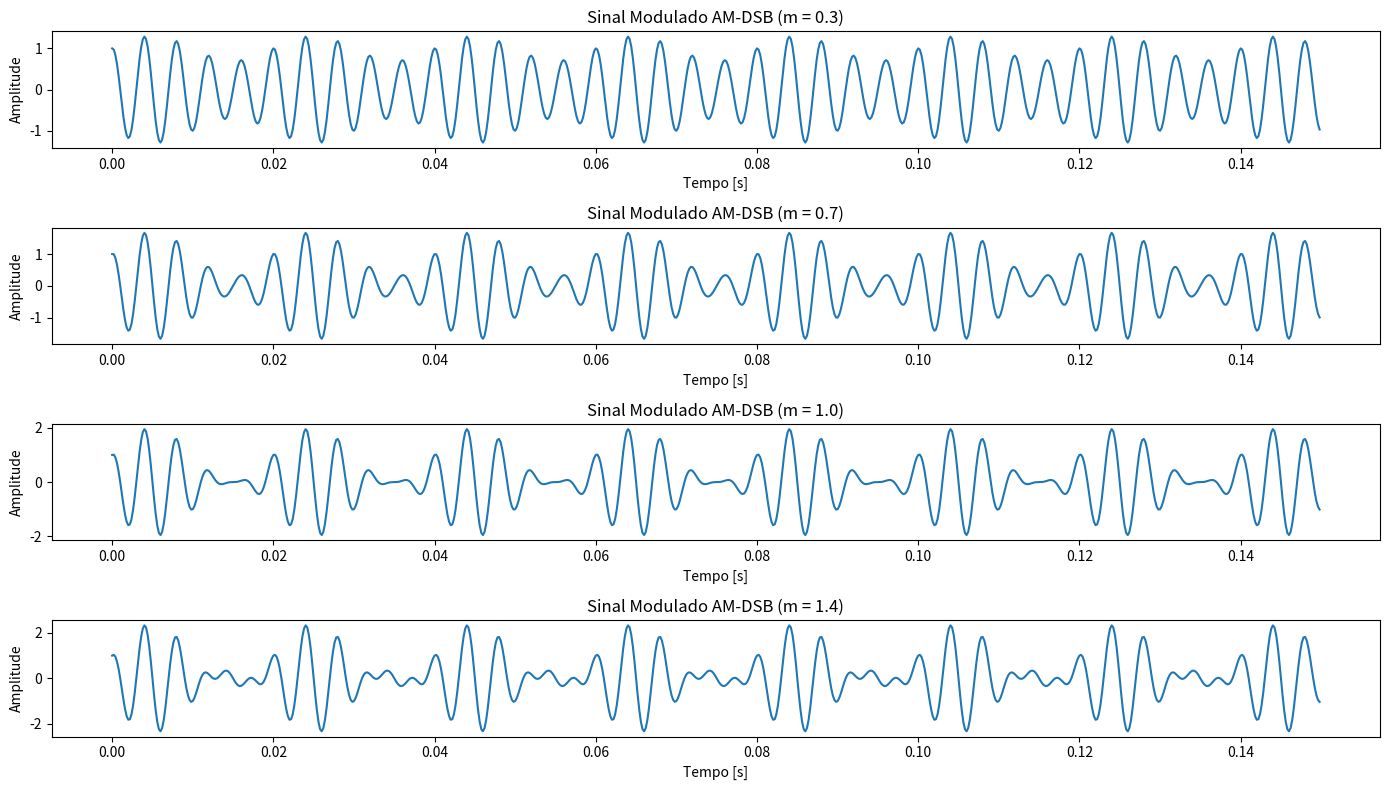
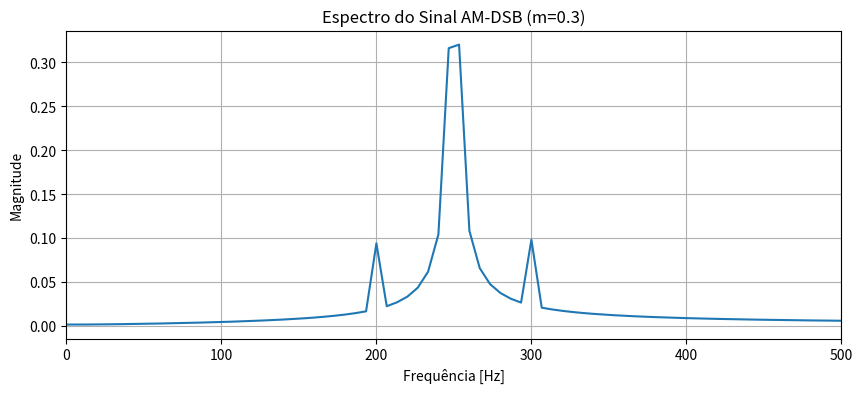
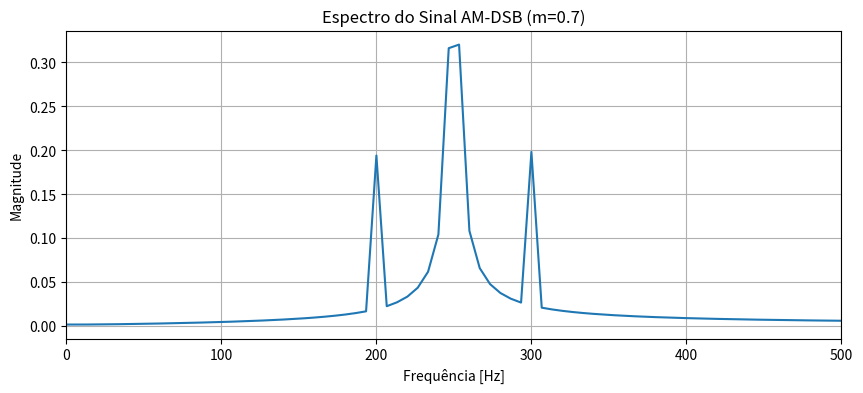
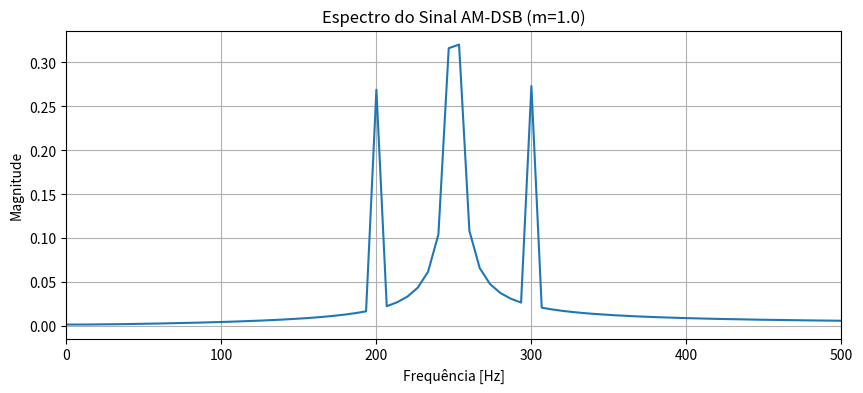
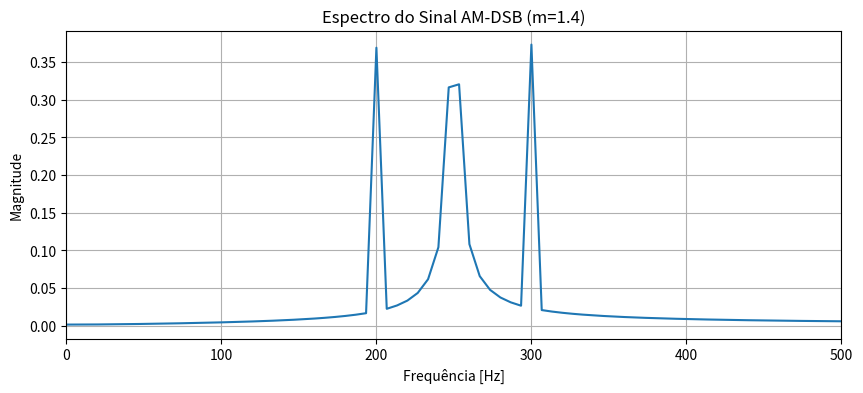
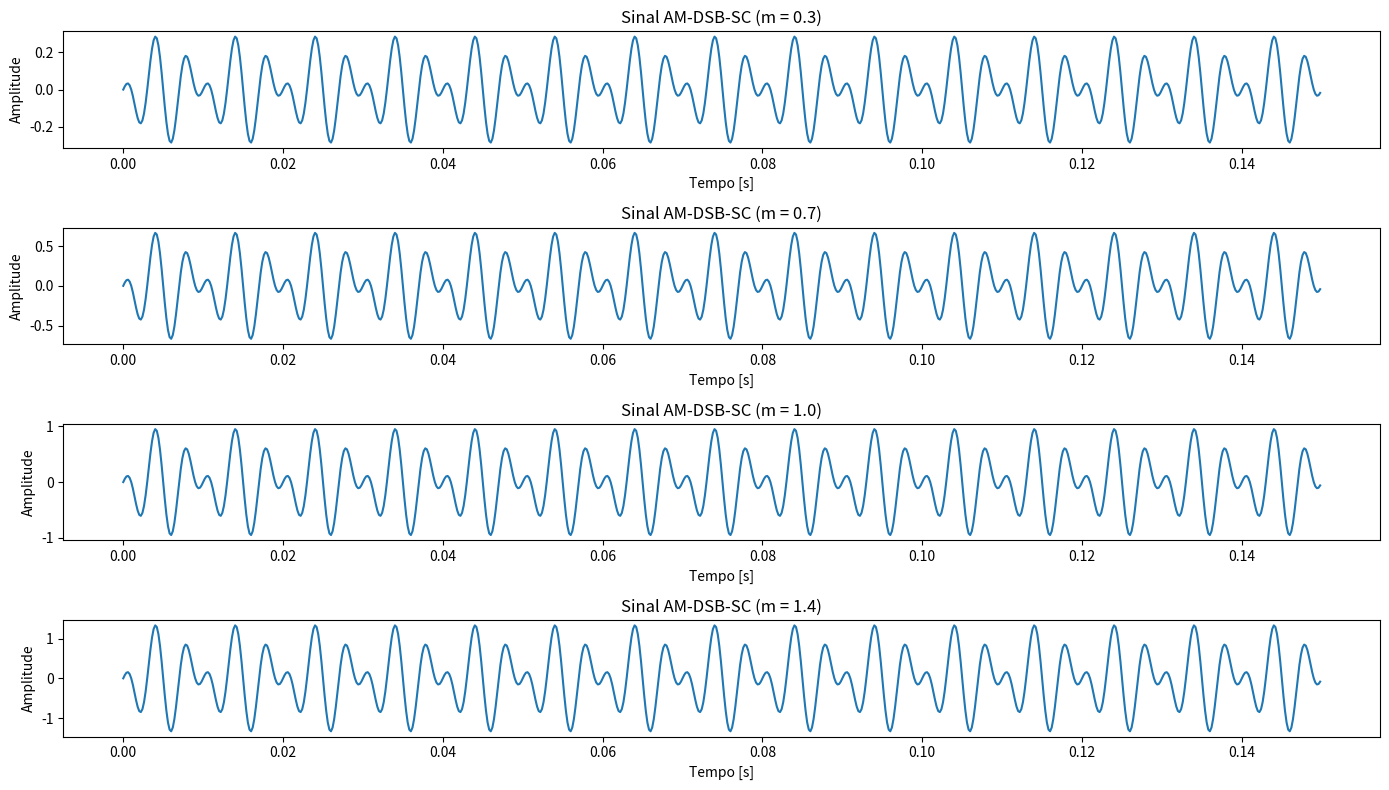
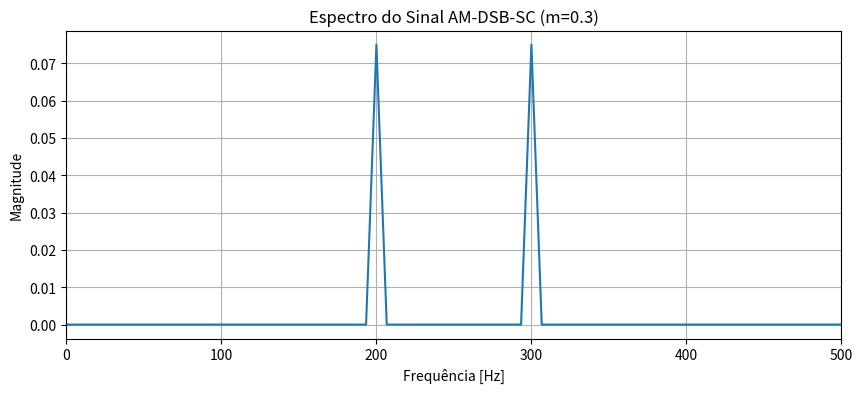
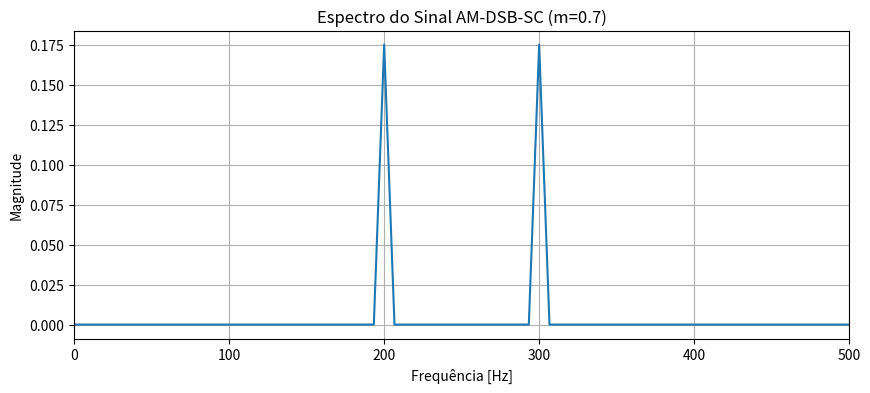
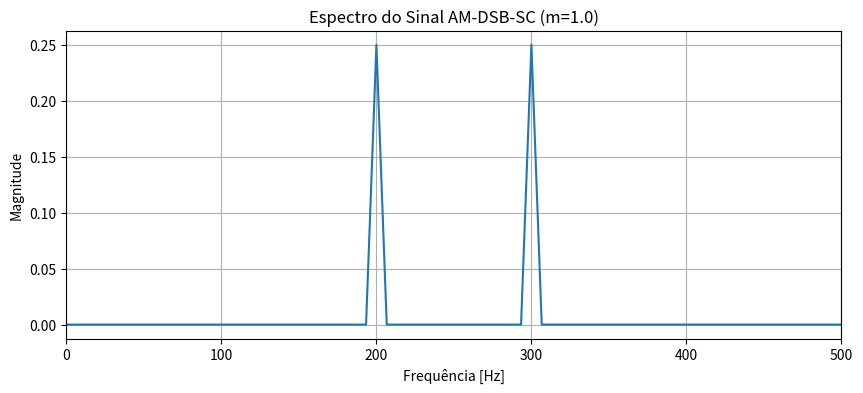
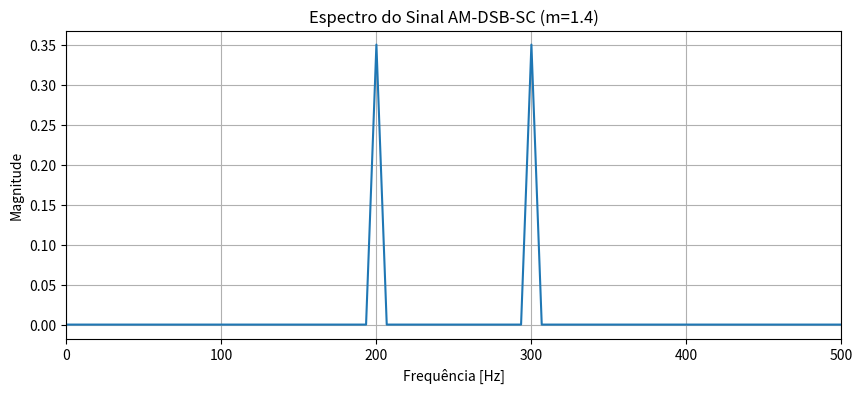

These figures' Python source, in order:
import numpy as np
import matplotlib.pyplot as plt
from scipy.fft import fft, fftshift, fftfreq

fs = 5000   # taxa de amostragem (Hz)
t_final = 0.15  # tempo de simulação (s)
t = np.arange(0, t_final, 1/fs)

fm = 50   # Hz (bem menor que a portadora)
Am = 1    # amplitude da mensagem
m_t = Am * np.sin(2*np.pi*fm*t)

fc = 250   # Hz
Ac = 1     # amplitude da portadora
c_t = Ac * np.cos(2*np.pi*fc*t)

modulation_indexes = [0.3, 0.7, 1.0, 1.4]

plt.figure(figsize=(14,8))
for i, m in enumerate(modulation_indexes, 1):
    s_t = Ac*(1 + m*m_t)*np.cos(2*np.pi*fc*t)  # AM-DSB
    plt.subplot(len(modulation_indexes), 1, i)
    plt.plot(t, s_t)
    plt.title(f"Sinal Modulado AM-DSB (m = {m})")
    plt.xlabel("Tempo [s]")
    plt.ylabel("Amplitude")
plt.tight_layout()
plt.show()

def plot_fft(signal, fs, title):
    N = len(signal)
    freq = fftshift(fftfreq(N, 1/fs))
    spectrum = np.abs(fftshift(fft(signal)))/N
    plt.figure(figsize=(10,4))
    plt.plot(freq, spectrum)
    plt.title(title)
    plt.xlabel("Frequência [Hz]")
    plt.ylabel("Magnitude")
    plt.xlim(0, 500)  # foco nas frequências até 500 Hz
    plt.grid()
    plt.show()

for m in modulation_indexes:
    s_t = Ac*(1 + m*m_t)*np.cos(2*np.pi*fc*t)
    plot_fft(s_t, fs, f"Espectro do Sinal AM-DSB (m={m})")


plt.figure(figsize=(14,8))
for i, m in enumerate(modulation_indexes, 1):
    s_t = Ac*m*m_t*np.cos(2*np.pi*fc*t)  # AM-DSB-SC (portadora suprimida)
    plt.subplot(len(modulation_indexes), 1, i)
    plt.plot(t, s_t)
    plt.title(f"Sinal AM-DSB-SC (m = {m})")
    plt.xlabel("Tempo [s]")
    plt.ylabel("Amplitude")
plt.tight_layout()
plt.show()

for m in modulation_indexes:
    s_t = Ac*m*m_t*np.cos(2*np.pi*fc*t)
    plot_fft(s_t, fs, f"Espectro do Sinal AM-DSB-SC (m={m})")